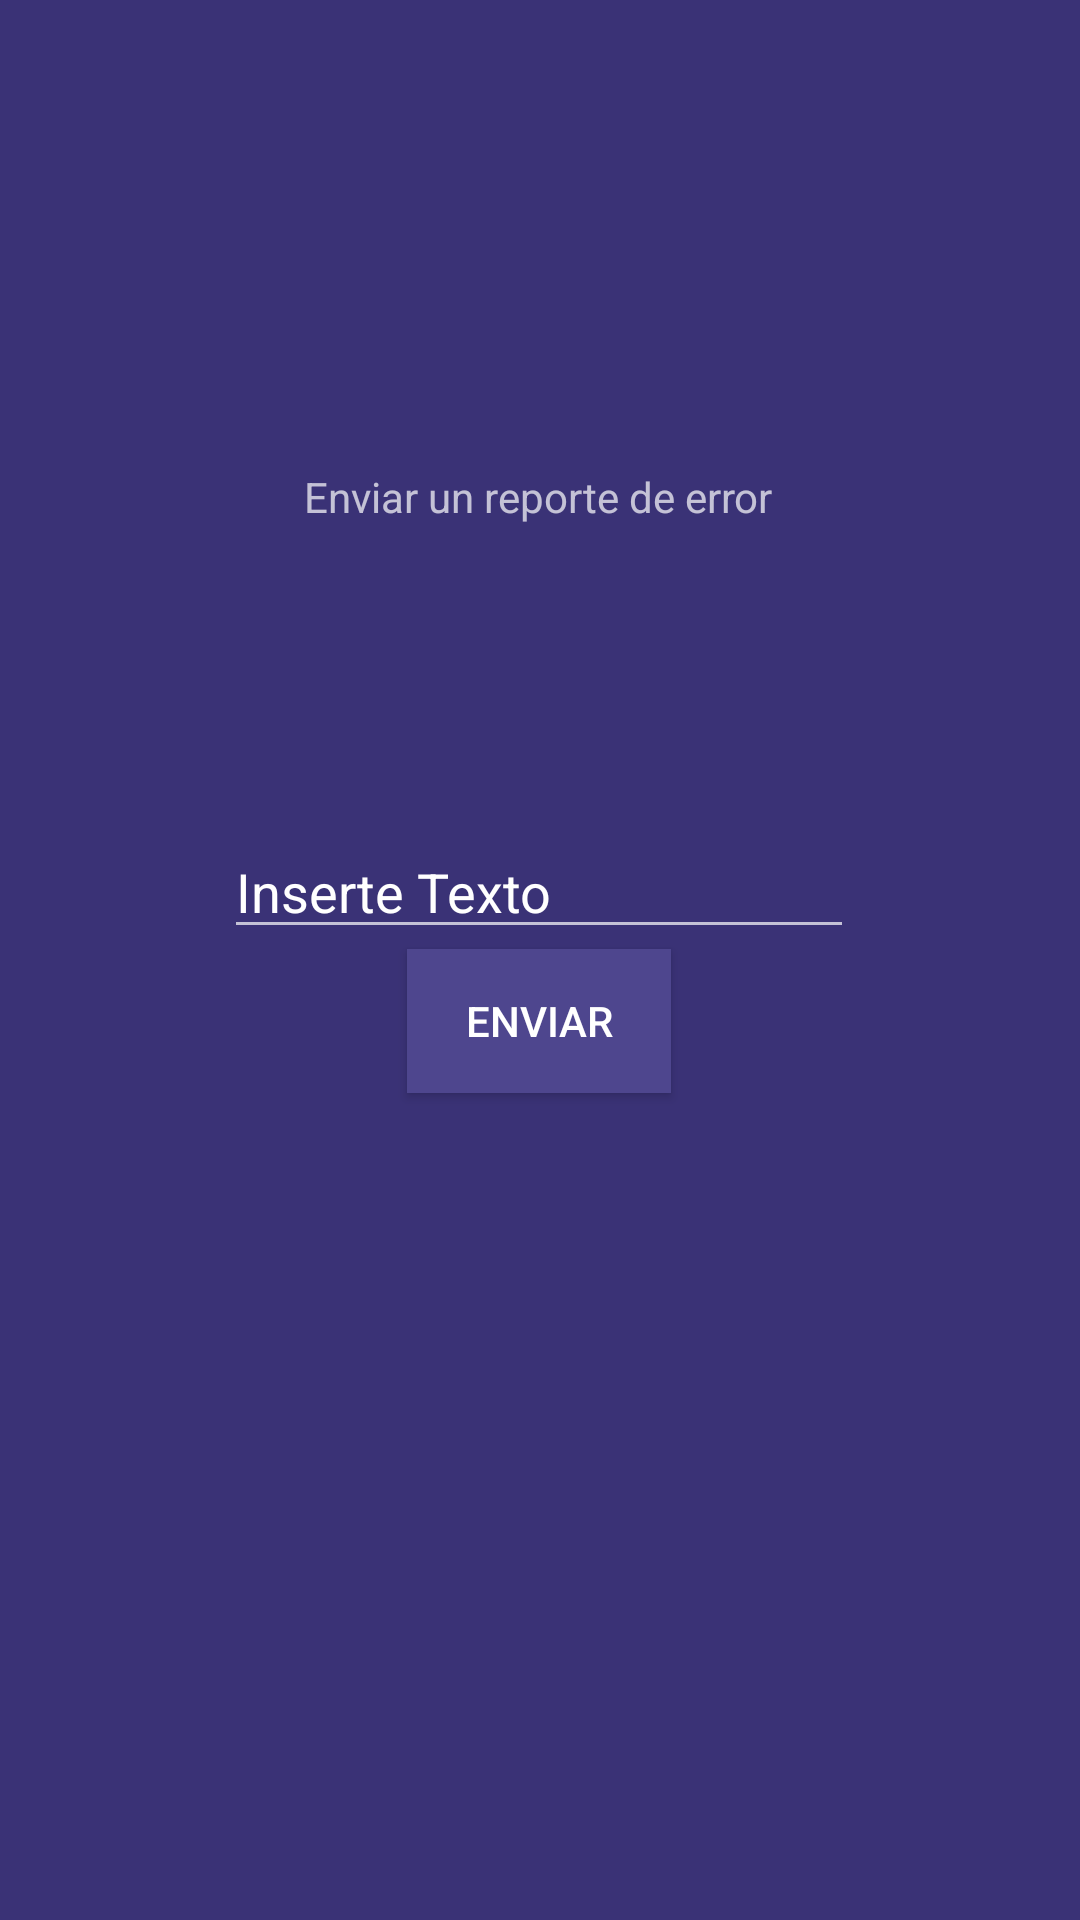

Android layout source for this screen:
<!-- AndroidManifest.xml: application theme Theme.AppCompat.NoActionBar -->
<!-- res/layout/report.xml -->
<?xml version="1.0" encoding="utf-8"?>
<androidx.constraintlayout.widget.ConstraintLayout xmlns:android="http://schemas.android.com/apk/res/android"
    xmlns:app="http://schemas.android.com/apk/res-auto"
    xmlns:tools="http://schemas.android.com/tools"
    android:layout_width="match_parent"
    android:layout_height="match_parent"
    android:background="#3A3276"
    tools:context=".settings.Sugerencias">

    <EditText
        android:id="@+id/editTextSugerencias"
        android:layout_width="wrap_content"
        android:layout_height="wrap_content"
        android:layout_marginBottom="224dp"
        android:ems="10"
        android:inputType="textPersonName"
        android:text="@string/InserteTexto"
        app:layout_constraintBottom_toBottomOf="parent"
        app:layout_constraintEnd_toEndOf="parent"
        app:layout_constraintHorizontal_bias="0.497"
        app:layout_constraintStart_toStartOf="parent"
        app:layout_constraintTop_toBottomOf="@+id/textView3"
        tools:ignore="TouchTargetSizeCheck" />

    <TextView
        android:id="@+id/textView3"
        android:layout_width="wrap_content"
        android:layout_height="wrap_content"
        android:layout_marginTop="156dp"
        android:text="@string/EnviarReporte"
        app:layout_constraintEnd_toEndOf="parent"
        app:layout_constraintHorizontal_bias="0.498"
        app:layout_constraintStart_toStartOf="parent"
        app:layout_constraintTop_toTopOf="parent" />

    <Button
        android:id="@+id/SendButton"
        android:layout_width="wrap_content"
        android:layout_height="wrap_content"
        android:background="#4E468E"
        android:text="@string/Enviar"
        app:layout_constraintEnd_toEndOf="@+id/editTextSugerencias"
        app:layout_constraintStart_toStartOf="@+id/editTextSugerencias"
        app:layout_constraintTop_toBottomOf="@+id/editTextSugerencias" />
</androidx.constraintlayout.widget.ConstraintLayout>
<!-- resources referenced by this layout -->
<resources>
  <string name="Enviar">Enviar</string>
  <string name="EnviarReporte">Enviar un reporte de error</string>
  <string name="InserteTexto">Inserte Texto</string>
</resources>
